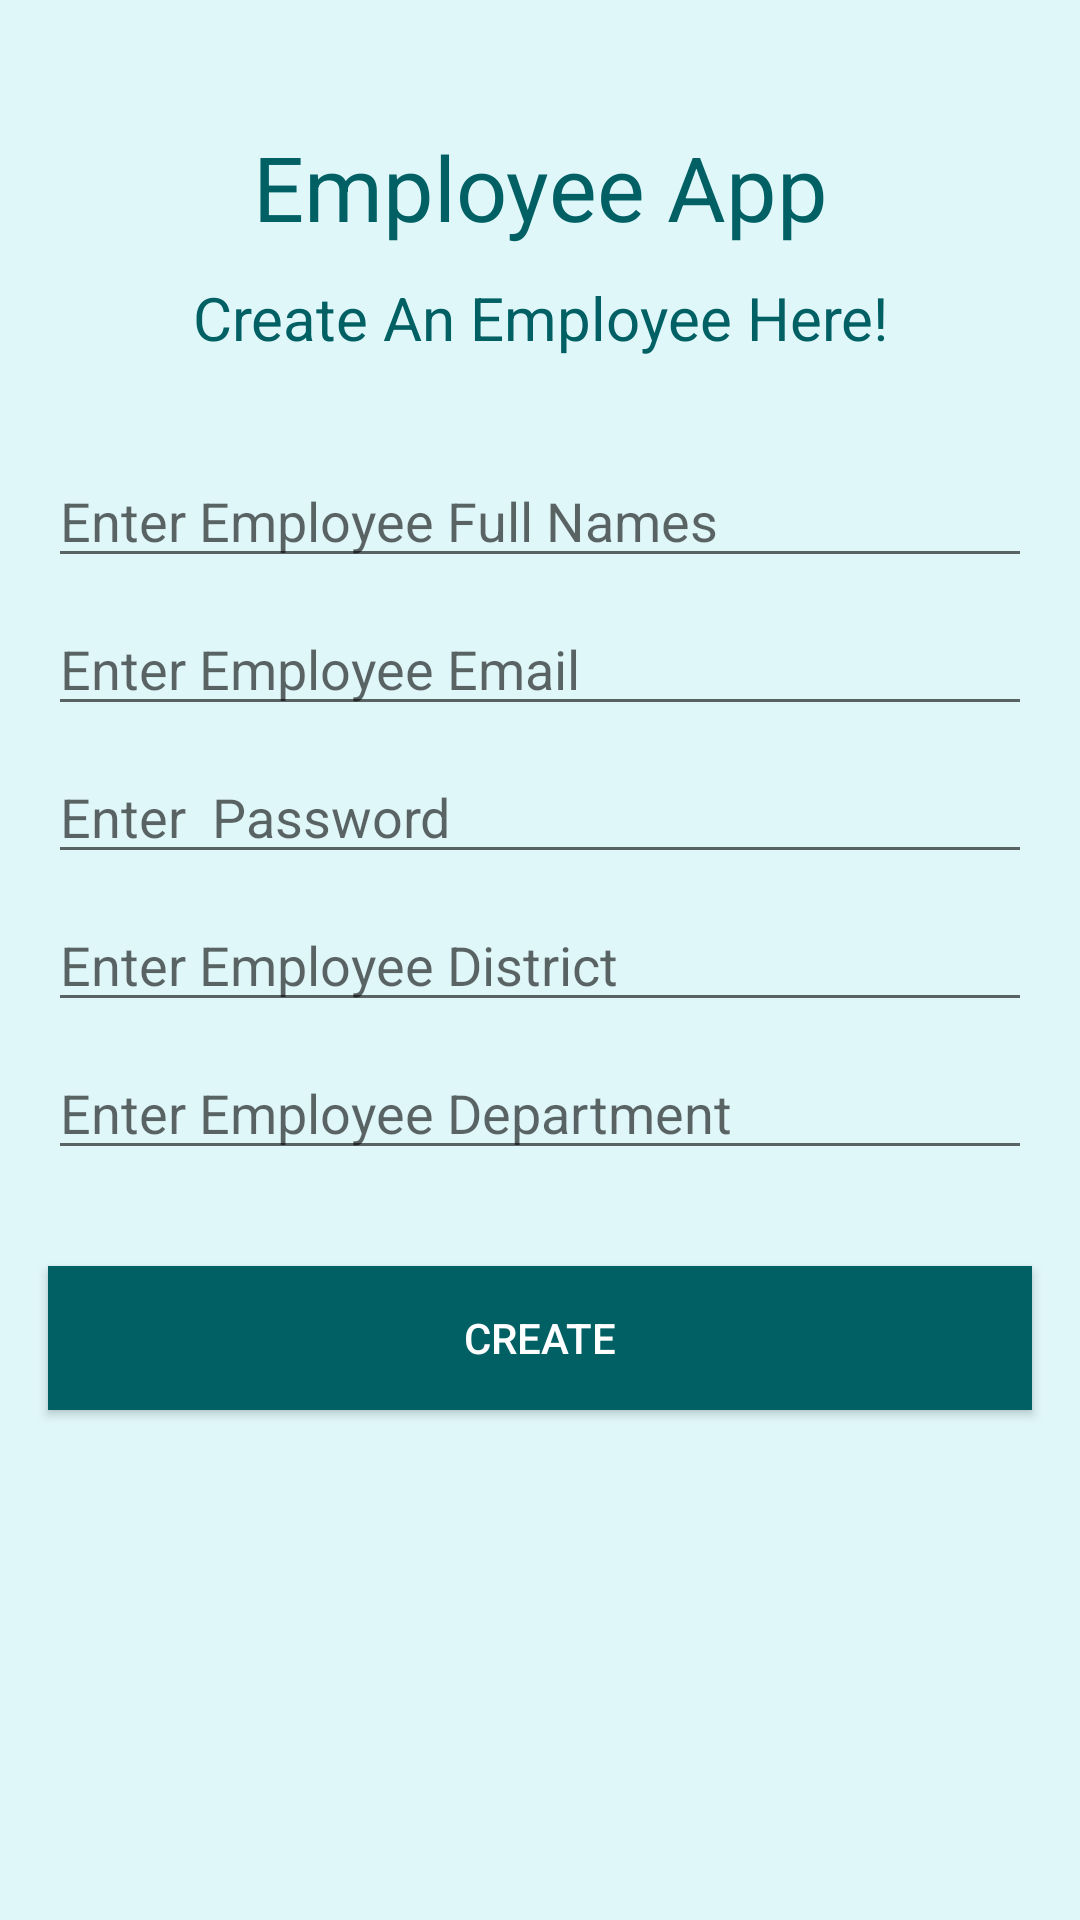

Reconstruct the res/layout file that produces this screen, plus the resources it refers to.
<!-- AndroidManifest.xml: application theme Theme.EmployeeApp -->
<!-- res/layout/activity_create_user.xml -->
<?xml version="1.0" encoding="utf-8"?>
<androidx.constraintlayout.widget.ConstraintLayout xmlns:android="http://schemas.android.com/apk/res/android"
    xmlns:app="http://schemas.android.com/apk/res-auto"
    xmlns:tools="http://schemas.android.com/tools"
    android:layout_width="match_parent"
    android:layout_height="match_parent"
    tools:context=".CreateUser" android:background="@color/wallpaper">
    <TextView
        android:id="@+id/appName"
        android:layout_width="match_parent"
        android:layout_height="wrap_content"
        android:layout_marginStart="16dp"
        android:layout_marginLeft="16dp"
        android:layout_marginTop="32dp"
        android:layout_marginEnd="16dp"
        android:layout_marginRight="16dp"
        android:text="@string/app_name"
        android:textColor="@color/textColor1"
        android:textSize="30sp"
        android:padding="10dp"
        android:gravity="center"
        app:layout_constraintEnd_toEndOf="parent"
        app:layout_constraintStart_toStartOf="parent"
        app:layout_constraintTop_toTopOf="parent" />

    <TextView
        android:id="@+id/createLabel"
        android:layout_width="match_parent"
        android:layout_height="wrap_content"
        android:layout_marginStart="16dp"
        android:layout_marginLeft="16dp"
        android:layout_marginEnd="16dp"
        android:layout_marginRight="16dp"
        android:gravity="center"
        android:text="@string/createLabel"
        android:textColor="@color/textColor1"
        android:textSize="20sp"
        app:layout_constraintEnd_toEndOf="parent"
        app:layout_constraintHorizontal_bias="0.0"
        app:layout_constraintStart_toStartOf="parent"
        app:layout_constraintTop_toBottomOf="@+id/appName" />

    <EditText
        android:id="@+id/fullName"
        android:layout_width="0dp"
        android:layout_height="wrap_content"
        android:layout_marginStart="16dp"
        android:layout_marginLeft="16dp"
        android:layout_marginTop="32dp"
        android:layout_marginEnd="16dp"
        android:layout_marginRight="16dp"
        android:ems="10"
        android:inputType="textPersonName"
        android:hint="Enter Employee Full Names"
        android:textColor="@color/textColor1"
        app:layout_constraintEnd_toEndOf="parent"
        app:layout_constraintStart_toStartOf="parent"
        app:layout_constraintTop_toBottomOf="@+id/createLabel" />

    <EditText
        android:id="@+id/email"
        android:layout_width="0dp"
        android:layout_height="wrap_content"
        android:layout_marginStart="16dp"
        android:layout_marginLeft="16dp"
        android:layout_marginTop="8dp"
        android:layout_marginEnd="16dp"
        android:layout_marginRight="16dp"
        android:ems="10"
        android:hint="Enter Employee Email"
        android:inputType="textEmailAddress"
        android:textColor="@color/textColor1"
        app:layout_constraintEnd_toEndOf="parent"
        app:layout_constraintStart_toStartOf="parent"
        app:layout_constraintTop_toBottomOf="@+id/fullName" />

    <EditText
        android:id="@+id/password"
        android:layout_width="0dp"
        android:layout_height="wrap_content"
        android:layout_marginStart="16dp"
        android:layout_marginLeft="16dp"
        android:layout_marginTop="8dp"
        android:layout_marginEnd="16dp"
        android:layout_marginRight="16dp"
        android:ems="10"
        android:hint="Enter  Password"
        android:inputType="textPassword"
        android:textColor="@color/textColor1"
        app:layout_constraintEnd_toEndOf="parent"
        app:layout_constraintStart_toStartOf="parent"
        app:layout_constraintTop_toBottomOf="@+id/email" />

    <EditText
        android:id="@+id/district"
        android:layout_width="0dp"
        android:layout_height="wrap_content"
        android:layout_marginStart="16dp"
        android:layout_marginLeft="16dp"
        android:layout_marginTop="8dp"
        android:layout_marginEnd="16dp"
        android:layout_marginRight="16dp"
        android:ems="10"
        android:hint="Enter Employee District"
        android:inputType="textEmailAddress"
        android:textColor="@color/textColor1"
        app:layout_constraintEnd_toEndOf="parent"
        app:layout_constraintStart_toStartOf="parent"
        app:layout_constraintTop_toBottomOf="@+id/password" />

    <EditText
        android:id="@+id/department"
        android:layout_width="0dp"
        android:layout_height="wrap_content"
        android:layout_marginStart="16dp"
        android:layout_marginLeft="16dp"
        android:layout_marginTop="8dp"
        android:layout_marginEnd="16dp"
        android:layout_marginRight="16dp"
        android:ems="10"
        android:hint="Enter Employee Department"
        android:inputType="textEmailAddress"
        android:textColor="@color/textColor1"
        app:layout_constraintEnd_toEndOf="parent"
        app:layout_constraintStart_toStartOf="parent"
        app:layout_constraintTop_toBottomOf="@+id/district" />
    <Button
        android:id="@+id/submit"
        android:layout_width="0dp"
        android:layout_height="wrap_content"
        android:layout_marginStart="16dp"
        android:layout_marginLeft="16dp"
        android:layout_marginTop="32dp"
        android:layout_marginEnd="16dp"
        android:layout_marginRight="16dp"
        android:ems="10"
        android:padding="10dp"
        android:text="@string/createBtn"
        android:textColor="@color/white"
        android:background="@color/textColor1"
        app:layout_constraintEnd_toEndOf="parent"
        app:layout_constraintStart_toStartOf="parent"
        app:layout_constraintTop_toBottomOf="@+id/department" />

    <ProgressBar
        android:id="@+id/progressBar"
        style="?android:attr/progressBarStyle"
        android:layout_width="wrap_content"
        android:layout_height="wrap_content"
        android:visibility="invisible"
        app:layout_constraintBottom_toBottomOf="parent"
        app:layout_constraintEnd_toEndOf="parent"
        app:layout_constraintHorizontal_bias="0.498"
        app:layout_constraintStart_toStartOf="parent"
        app:layout_constraintTop_toBottomOf="@+id/submit"
        app:layout_constraintVertical_bias="0.14999998" />
</androidx.constraintlayout.widget.ConstraintLayout>
<!-- resources referenced by this layout -->
<resources>
  <color name="textColor1">#006064</color>
  <color name="wallpaper">#E0F7FA</color>
  <color name="white">#FFFFFFFF</color>
  <string name="app_name">Employee App</string>
  <string name="createBtn">Create</string>
  <string name="createLabel">Create An Employee Here!</string>
  <style name="Theme.EmployeeApp" parent="Theme.MaterialComponents.DayNight.DarkActionBar">
          
          <item name="colorPrimary">@color/textColor1</item>
          <item name="colorPrimaryVariant">@color/textColor1</item>
          <item name="colorOnPrimary">@color/white</item>
          
          <item name="colorSecondary">@color/textColor1</item>
          <item name="colorSecondaryVariant">@color/textColor1</item>
          <item name="colorOnSecondary">@color/black</item>
          
          <item name="android:statusBarColor" tools:targetApi="l">?attr/colorPrimaryVariant</item>
          
      </style>
  <color name="black">#FF000000</color>
</resources>
